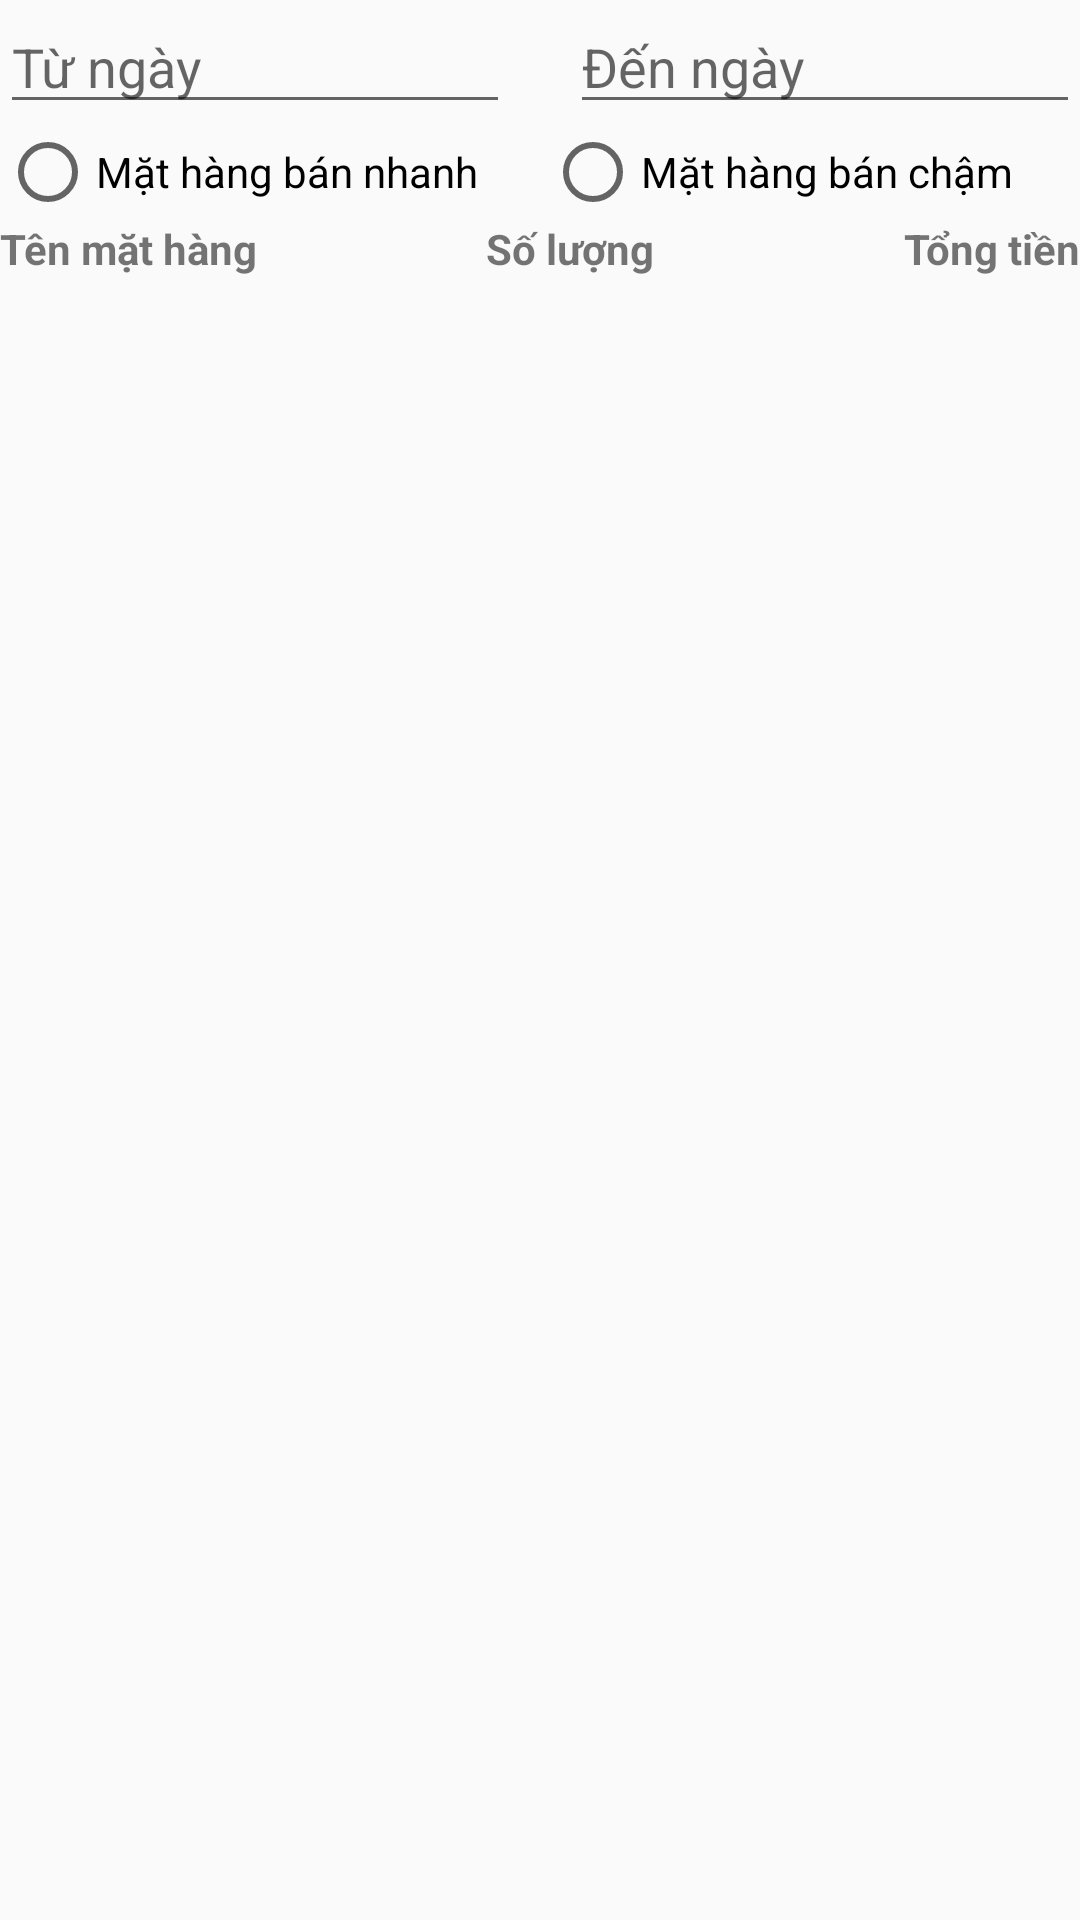

Layout XML and referenced resources for this Android screen:
<!-- AndroidManifest.xml: application theme AppTheme -->
<!-- res/layout/activity_product_statistic.xml -->
<?xml version="1.0" encoding="utf-8"?>
<LinearLayout xmlns:android="http://schemas.android.com/apk/res/android"
    xmlns:app="http://schemas.android.com/apk/res-auto"
    xmlns:tools="http://schemas.android.com/tools"
    android:layout_width="match_parent"
    android:layout_height="match_parent"
    android:orientation="vertical"
    tools:context="com.example.dellcorei3.storemanagement.store.manager.ProductStatisticActivity">

    <LinearLayout
        android:layout_width="match_parent"
        android:layout_height="wrap_content"
        android:orientation="horizontal">

        <EditText
            android:id="@+id/etProductFrom"
            android:layout_width="wrap_content"
            android:layout_height="wrap_content"
            android:layout_marginRight="10dp"
            android:layout_weight="1"
            android:ems="10"
            android:enabled="true"
            android:hint="Từ ngày"
            android:inputType="none"
            android:textIsSelectable="true" />

        <EditText
            android:id="@+id/etProductTo"
            android:layout_width="wrap_content"
            android:layout_height="wrap_content"
            android:layout_marginLeft="10dp"
            android:layout_weight="1"
            android:ems="10"
            android:enabled="true"
            android:hint="Đến ngày"
            android:inputType="none"
            android:textIsSelectable="true" />
    </LinearLayout>

    <RadioGroup
        android:id="@+id/rdGroup1"
        android:layout_width="match_parent"
        android:layout_height="wrap_content"
        android:orientation="horizontal">

        <RadioButton
            android:id="@+id/rdMax"
            android:layout_width="wrap_content"
            android:layout_height="wrap_content"
            android:layout_weight="1"
            android:text="Mặt hàng bán nhanh" />

        <RadioButton
            android:id="@+id/rdMin"
            android:layout_width="wrap_content"
            android:layout_height="wrap_content"
            android:layout_weight="1"
            android:text="Mặt hàng bán chậm" />
    </RadioGroup>

    <LinearLayout
        android:layout_width="match_parent"
        android:layout_height="wrap_content"
        android:orientation="horizontal">

        <TextView
            android:id="@+id/textView13"
            android:layout_width="wrap_content"
            android:layout_height="wrap_content"
            android:layout_weight="5"
            android:maxWidth="120dp"
            android:minWidth="120dp"
            android:text="Tên mặt hàng"
            android:textStyle="bold" />

        <TextView
            android:id="@+id/textView9"
            android:layout_width="wrap_content"
            android:layout_height="wrap_content"
            android:layout_weight="2"
            android:text="Số lượng"
            android:textStyle="bold" />

        <TextView
            android:id="@+id/textView8"
            android:layout_width="wrap_content"
            android:layout_height="wrap_content"
            android:layout_weight="3"
            android:gravity="right"
            android:maxWidth="100dp"
            android:minWidth="100dp"
            android:text="Tổng tiền"
            android:textStyle="bold" />
    </LinearLayout>

    <ListView
        android:id="@+id/lvProduct"
        android:layout_width="match_parent"
        android:layout_height="match_parent" />

</LinearLayout>
<!-- resources referenced by this layout -->
<resources>
  <style name="AppTheme" parent="Theme.AppCompat.Light.DarkActionBar">
          
          <item name="colorPrimary">@color/colorPrimary</item>
          <item name="colorPrimaryDark">@color/colorPrimaryDark</item>
          <item name="colorAccent">@color/colorAccent</item>
      </style>
  <color name="colorPrimary">#7485e5</color>
  <color name="colorPrimaryDark">#969fd8</color>
  <color name="colorAccent">#f999b1</color>
</resources>
